Labelled photos from "tl_data", an image-classification folder in QuantumCoherence/CarND-Capstone. The possible labels are: green, red, yellow.

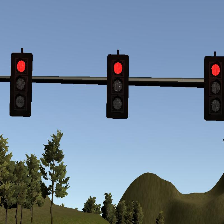
Label: red

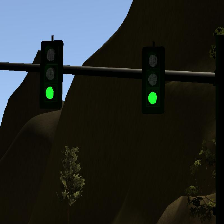
Label: green

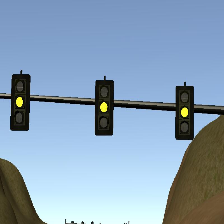
Label: yellow

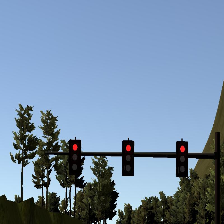
Label: red

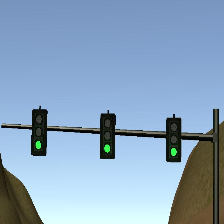
Label: green

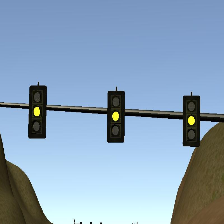
Label: yellow
